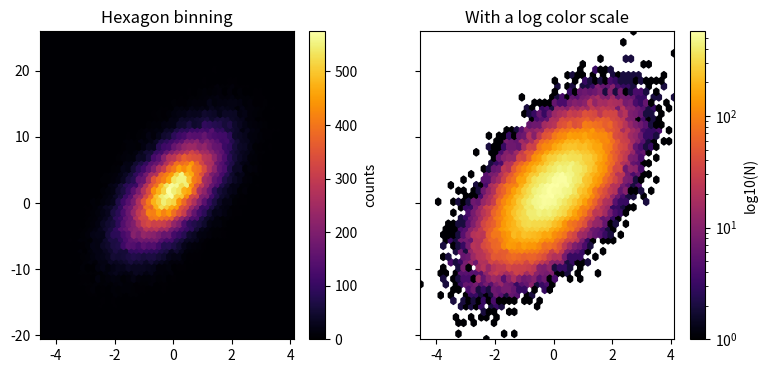

Generate this figure with matplotlib:
%matplotlib inline

import numpy as np
import matplotlib.pyplot as plt

# Fixing random state for reproducibility
np.random.seed(19680801)

n = 100_000
x = np.random.standard_normal(n)
y = 2.0 + 3.0 * x + 4.0 * np.random.standard_normal(n)
xlim = x.min(), x.max()
ylim = y.min(), y.max()

fig, (ax0, ax1) = plt.subplots(ncols=2, sharey=True, figsize=(9, 4))

hb = ax0.hexbin(x, y, gridsize=50, cmap='inferno')
ax0.set(xlim=xlim, ylim=ylim)
ax0.set_title("Hexagon binning")
cb = fig.colorbar(hb, ax=ax0, label='counts')

hb = ax1.hexbin(x, y, gridsize=50, bins='log', cmap='inferno')
ax1.set(xlim=xlim, ylim=ylim)
ax1.set_title("With a log color scale")
cb = fig.colorbar(hb, ax=ax1, label='log10(N)')

plt.show()